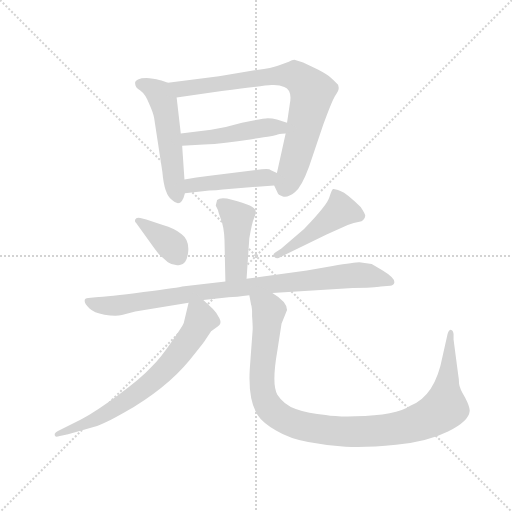
t = 0.00 s
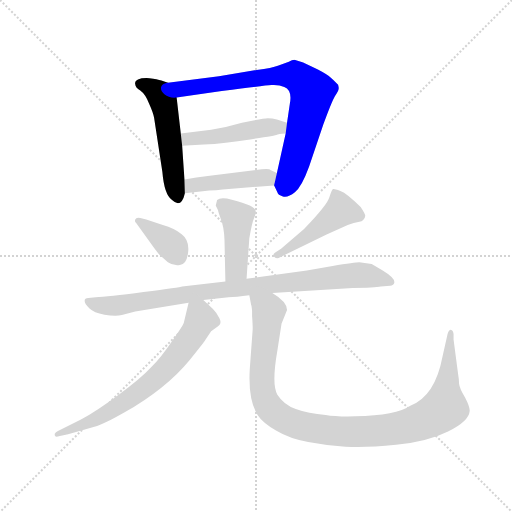
t = 1.51 s
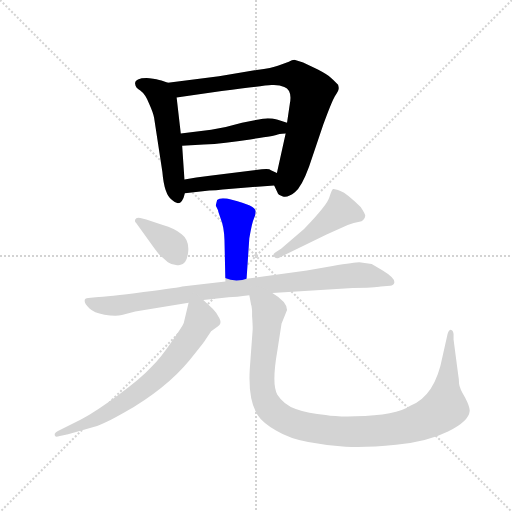
t = 3.03 s
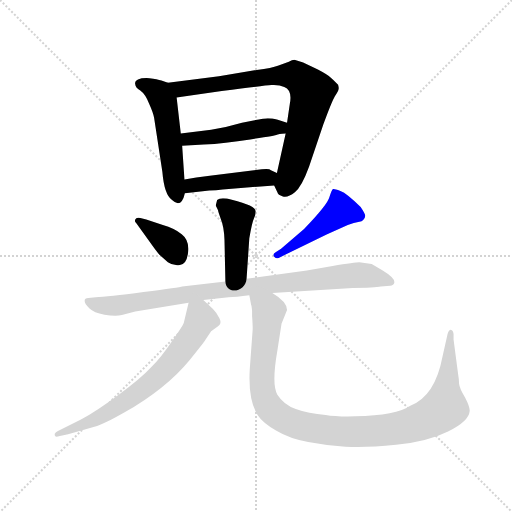
t = 4.54 s
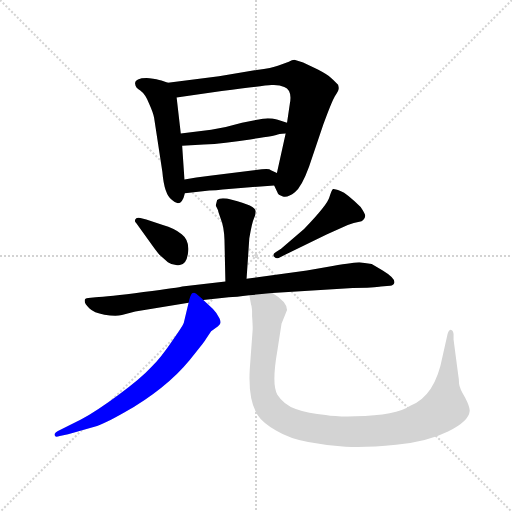
t = 6.06 s
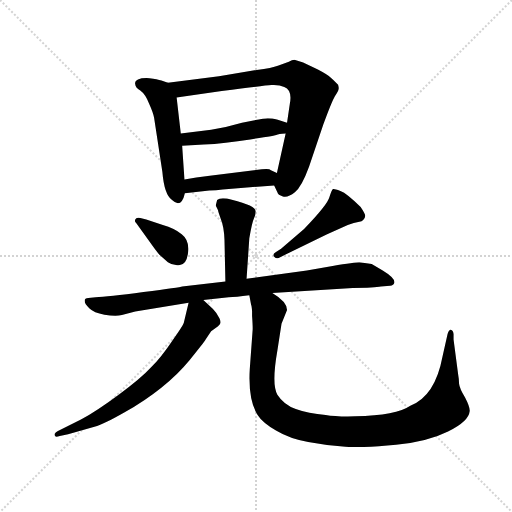
t = 7.57 s

The animated SVG that drew these frames (rendered in a browser with its animation timeline set to each time). Animation: 10 CSS @keyframes rules; one cycle of 7.57 s.

<svg version="1.1" viewBox="0 0 1024 1024" xmlns="http://www.w3.org/2000/svg">
  <g stroke="lightgray" stroke-dasharray="1,1" stroke-width="1" transform="scale(4, 4)">
    <line x1="0" y1="0" x2="256" y2="256"></line>
    <line x1="256" y1="0" x2="0" y2="256"></line>
    <line x1="128" y1="0" x2="128" y2="256"></line>
    <line x1="0" y1="128" x2="256" y2="128"></line>
  </g>
  <g transform="scale(0.92, -0.92) translate(60, -850)">
    <style type="text/css">
      
        @keyframes keyframes0 {
          from {
            stroke: blue;
            stroke-dashoffset: 528;
            stroke-width: 128;
          }
          63% {
            animation-timing-function: step-end;
            stroke: blue;
            stroke-dashoffset: 0;
            stroke-width: 128;
          }
          to {
            stroke: black;
            stroke-width: 1024;
          }
        }
        #make-me-a-hanzi-animation-0 {
          animation: keyframes0 0.6796875s both;
          animation-delay: 0s;
          animation-timing-function: linear;
        }
      
        @keyframes keyframes1 {
          from {
            stroke: blue;
            stroke-dashoffset: 797;
            stroke-width: 128;
          }
          72% {
            animation-timing-function: step-end;
            stroke: blue;
            stroke-dashoffset: 0;
            stroke-width: 128;
          }
          to {
            stroke: black;
            stroke-width: 1024;
          }
        }
        #make-me-a-hanzi-animation-1 {
          animation: keyframes1 0.8986002604166666s both;
          animation-delay: 0.6796875s;
          animation-timing-function: linear;
        }
      
        @keyframes keyframes2 {
          from {
            stroke: blue;
            stroke-dashoffset: 476;
            stroke-width: 128;
          }
          61% {
            animation-timing-function: step-end;
            stroke: blue;
            stroke-dashoffset: 0;
            stroke-width: 128;
          }
          to {
            stroke: black;
            stroke-width: 1024;
          }
        }
        #make-me-a-hanzi-animation-2 {
          animation: keyframes2 0.6373697916666666s both;
          animation-delay: 1.5782877604166665s;
          animation-timing-function: linear;
        }
      
        @keyframes keyframes3 {
          from {
            stroke: blue;
            stroke-dashoffset: 444;
            stroke-width: 128;
          }
          59% {
            animation-timing-function: step-end;
            stroke: blue;
            stroke-dashoffset: 0;
            stroke-width: 128;
          }
          to {
            stroke: black;
            stroke-width: 1024;
          }
        }
        #make-me-a-hanzi-animation-3 {
          animation: keyframes3 0.611328125s both;
          animation-delay: 2.215657552083333s;
          animation-timing-function: linear;
        }
      
        @keyframes keyframes4 {
          from {
            stroke: blue;
            stroke-dashoffset: 440;
            stroke-width: 128;
          }
          59% {
            animation-timing-function: step-end;
            stroke: blue;
            stroke-dashoffset: 0;
            stroke-width: 128;
          }
          to {
            stroke: black;
            stroke-width: 1024;
          }
        }
        #make-me-a-hanzi-animation-4 {
          animation: keyframes4 0.6080729166666666s both;
          animation-delay: 2.826985677083333s;
          animation-timing-function: linear;
        }
      
        @keyframes keyframes5 {
          from {
            stroke: blue;
            stroke-dashoffset: 376;
            stroke-width: 128;
          }
          55% {
            animation-timing-function: step-end;
            stroke: blue;
            stroke-dashoffset: 0;
            stroke-width: 128;
          }
          to {
            stroke: black;
            stroke-width: 1024;
          }
        }
        #make-me-a-hanzi-animation-5 {
          animation: keyframes5 0.5559895833333334s both;
          animation-delay: 3.4350585937499996s;
          animation-timing-function: linear;
        }
      
        @keyframes keyframes6 {
          from {
            stroke: blue;
            stroke-dashoffset: 468;
            stroke-width: 128;
          }
          60% {
            animation-timing-function: step-end;
            stroke: blue;
            stroke-dashoffset: 0;
            stroke-width: 128;
          }
          to {
            stroke: black;
            stroke-width: 1024;
          }
        }
        #make-me-a-hanzi-animation-6 {
          animation: keyframes6 0.630859375s both;
          animation-delay: 3.991048177083333s;
          animation-timing-function: linear;
        }
      
        @keyframes keyframes7 {
          from {
            stroke: blue;
            stroke-dashoffset: 920;
            stroke-width: 128;
          }
          75% {
            animation-timing-function: step-end;
            stroke: blue;
            stroke-dashoffset: 0;
            stroke-width: 128;
          }
          to {
            stroke: black;
            stroke-width: 1024;
          }
        }
        #make-me-a-hanzi-animation-7 {
          animation: keyframes7 0.9986979166666666s both;
          animation-delay: 4.621907552083333s;
          animation-timing-function: linear;
        }
      
        @keyframes keyframes8 {
          from {
            stroke: blue;
            stroke-dashoffset: 700;
            stroke-width: 128;
          }
          69% {
            animation-timing-function: step-end;
            stroke: blue;
            stroke-dashoffset: 0;
            stroke-width: 128;
          }
          to {
            stroke: black;
            stroke-width: 1024;
          }
        }
        #make-me-a-hanzi-animation-8 {
          animation: keyframes8 0.8196614583333334s both;
          animation-delay: 5.62060546875s;
          animation-timing-function: linear;
        }
      
        @keyframes keyframes9 {
          from {
            stroke: blue;
            stroke-dashoffset: 1083;
            stroke-width: 128;
          }
          78% {
            animation-timing-function: step-end;
            stroke: blue;
            stroke-dashoffset: 0;
            stroke-width: 128;
          }
          to {
            stroke: black;
            stroke-width: 1024;
          }
        }
        #make-me-a-hanzi-animation-9 {
          animation: keyframes9 1.13134765625s both;
          animation-delay: 6.440266927083333s;
          animation-timing-function: linear;
        }
      
    </style>
    
      <path d="M 305 670 L 291 675 Q 282 678 265 680 Q 248 681 240 677 Q 232 673 234 667 Q 234 660 245 653 Q 256 645 264 625 Q 273 605 275 594 L 293 476 Q 297 427 314 415 Q 334 396 342 430 L 341 460 L 336 533 L 333 560 L 324 638 C 321 664 321 664 305 670 Z" fill="lightgray"></path>
    
      <path d="M 536 447 L 543 432 Q 544 426 555 423 Q 566 420 581 432 Q 596 444 612 488 L 643 580 Q 661 629 668 641 Q 676 653 676 656 Q 677 659 675 666 Q 665 676 658 682 Q 652 688 631 699 L 599 714 L 580 720 Q 575 720 568 716 L 544 707 Q 532 702 498 698 L 416 684 L 305 670 C 275 666 294 634 324 638 L 422 652 Q 514 664 530 665 Q 547 666 558 661 Q 576 654 570 624 L 564 583 L 561 560 L 542 474 C 536 447 536 447 536 447 Z" fill="lightgray"></path>
    
      <path d="M 399 568 L 333 560 C 303 556 306 531 336 533 L 383 536 Q 428 538 484 547 Q 540 555 542 557 Q 544 559 561 560 C 591 562 593 574 564 583 L 542 590 Q 532 593 522 593 Q 512 593 466 583 Q 433 573 399 568 Z" fill="lightgray"></path>
    
      <path d="M 342 430 L 395 436 Q 410 436 424 438 L 536 447 C 566 449 569 461 542 474 L 529 480 Q 526 484 509 482 L 396 468 Q 365 464 341 460 C 311 455 312 427 342 430 Z" fill="lightgray"></path>
    
      <path d="M 476 244 L 482 332 Q 488 367 492 375 Q 496 383 496 390 Q 496 396 483 403 Q 470 410 444 416 Q 419 422 412 415 L 409 403 L 414 393 Q 414 391 420 374 Q 427 357 428 329 L 430 238 C 431 208 474 214 476 244 Z" fill="lightgray"></path>
    
      <path d="M 236 365 L 270 318 Q 280 304 286 297 L 305 280 Q 316 272 331 274 Q 346 275 349 302 Q 352 328 335 341 Q 319 354 294 361 L 258 373 L 245 376 Q 236 378 234 373 Q 232 368 236 365 Z" fill="lightgray"></path>
    
      <path d="M 551 309 L 540 302 Q 531 297 536 292 Q 542 286 549 291 L 650 340 L 696 361 Q 707 365 726 369 Q 734 374 734 382 Q 732 388 724 400 Q 694 430 680 435 Q 666 440 664 439 Q 661 437 656 421 Q 652 405 601 352 L 551 309 Z" fill="lightgray"></path>
    
      <path d="M 532 213 L 707 224 Q 755 224 768 227 L 788 229 Q 796 230 797 235 Q 800 245 772 262 L 748 276 Q 731 279 721 280 Q 712 280 663 272 L 607 262 L 476 244 L 430 238 L 336 227 Q 332 225 252 215 Q 173 204 148 204 L 132 202 Q 124 202 124 196 Q 124 189 134 180 Q 144 170 167 166 Q 190 162 205 165 L 234 173 L 350 192 L 382 198 L 437 204 Q 452 204 482 208 L 532 213 Z" fill="lightgray"></path>
    
      <path d="M 350 192 L 340 150 Q 340 145 315 110 Q 291 74 268 51 Q 246 27 198 -8 Q 151 -43 116 -62 L 66 -87 Q 61 -89 59 -93 Q 58 -97 61 -99 Q 63 -100 70 -98 L 88 -94 L 151 -76 Q 166 -72 210 -47 Q 301 5 352 67 Q 382 104 387 112 L 399 130 L 414 141 Q 423 146 417 158 Q 411 170 403 178 L 382 198 C 360 219 357 221 350 192 Z" fill="lightgray"></path>
    
      <path d="M 488 174 L 488 163 Q 490 136 489 130 L 483 48 Q 479 -19 500 -52 Q 510 -68 540 -86 Q 570 -104 610 -111 Q 651 -119 691 -121 Q 732 -124 801 -117 Q 870 -110 914 -88 Q 959 -66 961 -44 Q 962 -35 951 -14 Q 939 6 938 16 Q 938 25 936 36 L 926 112 L 926 124 Q 925 132 920 133 Q 916 133 913 124 L 902 75 Q 886 -11 832 -32 Q 802 -53 712 -55 Q 671 -56 648 -52 Q 610 -49 583 -39 Q 557 -30 543 -8 Q 530 14 543 88 L 552 146 L 564 176 Q 564 194 532 213 C 508 231 476 237 482 208 L 486 187 Q 487 186 488 174 Z" fill="lightgray"></path>
    
    
      <clipPath id="make-me-a-hanzi-clip-0">
        <path d="M 305 670 L 291 675 Q 282 678 265 680 Q 248 681 240 677 Q 232 673 234 667 Q 234 660 245 653 Q 256 645 264 625 Q 273 605 275 594 L 293 476 Q 297 427 314 415 Q 334 396 342 430 L 341 460 L 336 533 L 333 560 L 324 638 C 321 664 321 664 305 670 Z"></path>
      </clipPath>
      <path clip-path="url(#make-me-a-hanzi-clip-0)" d="M 245 667 L 279 652 L 296 627 L 320 443 L 327 425" fill="none" id="make-me-a-hanzi-animation-0" stroke-dasharray="400 800" stroke-linecap="round"></path>
    
      <clipPath id="make-me-a-hanzi-clip-1">
        <path d="M 536 447 L 543 432 Q 544 426 555 423 Q 566 420 581 432 Q 596 444 612 488 L 643 580 Q 661 629 668 641 Q 676 653 676 656 Q 677 659 675 666 Q 665 676 658 682 Q 652 688 631 699 L 599 714 L 580 720 Q 575 720 568 716 L 544 707 Q 532 702 498 698 L 416 684 L 305 670 C 275 666 294 634 324 638 L 422 652 Q 514 664 530 665 Q 547 666 558 661 Q 576 654 570 624 L 564 583 L 561 560 L 542 474 C 536 447 536 447 536 447 Z"></path>
      </clipPath>
      <path clip-path="url(#make-me-a-hanzi-clip-1)" d="M 313 668 L 343 657 L 510 683 L 572 687 L 599 673 L 619 650 L 617 636 L 571 466 L 563 451 L 553 450" fill="none" id="make-me-a-hanzi-animation-1" stroke-dasharray="669 1338" stroke-linecap="round"></path>
    
      <clipPath id="make-me-a-hanzi-clip-2">
        <path d="M 399 568 L 333 560 C 303 556 306 531 336 533 L 383 536 Q 428 538 484 547 Q 540 555 542 557 Q 544 559 561 560 C 591 562 593 574 564 583 L 542 590 Q 532 593 522 593 Q 512 593 466 583 Q 433 573 399 568 Z"></path>
      </clipPath>
      <path clip-path="url(#make-me-a-hanzi-clip-2)" d="M 340 554 L 349 548 L 402 552 L 556 578" fill="none" id="make-me-a-hanzi-animation-2" stroke-dasharray="348 696" stroke-linecap="round"></path>
    
      <clipPath id="make-me-a-hanzi-clip-3">
        <path d="M 342 430 L 395 436 Q 410 436 424 438 L 536 447 C 566 449 569 461 542 474 L 529 480 Q 526 484 509 482 L 396 468 Q 365 464 341 460 C 311 455 312 427 342 430 Z"></path>
      </clipPath>
      <path clip-path="url(#make-me-a-hanzi-clip-3)" d="M 348 438 L 362 448 L 532 469" fill="none" id="make-me-a-hanzi-animation-3" stroke-dasharray="316 632" stroke-linecap="round"></path>
    
      <clipPath id="make-me-a-hanzi-clip-4">
        <path d="M 476 244 L 482 332 Q 488 367 492 375 Q 496 383 496 390 Q 496 396 483 403 Q 470 410 444 416 Q 419 422 412 415 L 409 403 L 414 393 Q 414 391 420 374 Q 427 357 428 329 L 430 238 C 431 208 474 214 476 244 Z"></path>
      </clipPath>
      <path clip-path="url(#make-me-a-hanzi-clip-4)" d="M 420 407 L 456 377 L 454 265 L 437 246" fill="none" id="make-me-a-hanzi-animation-4" stroke-dasharray="312 624" stroke-linecap="round"></path>
    
      <clipPath id="make-me-a-hanzi-clip-5">
        <path d="M 236 365 L 270 318 Q 280 304 286 297 L 305 280 Q 316 272 331 274 Q 346 275 349 302 Q 352 328 335 341 Q 319 354 294 361 L 258 373 L 245 376 Q 236 378 234 373 Q 232 368 236 365 Z"></path>
      </clipPath>
      <path clip-path="url(#make-me-a-hanzi-clip-5)" d="M 241 370 L 316 314 L 329 291" fill="none" id="make-me-a-hanzi-animation-5" stroke-dasharray="248 496" stroke-linecap="round"></path>
    
      <clipPath id="make-me-a-hanzi-clip-6">
        <path d="M 551 309 L 540 302 Q 531 297 536 292 Q 542 286 549 291 L 650 340 L 696 361 Q 707 365 726 369 Q 734 374 734 382 Q 732 388 724 400 Q 694 430 680 435 Q 666 440 664 439 Q 661 437 656 421 Q 652 405 601 352 L 551 309 Z"></path>
      </clipPath>
      <path clip-path="url(#make-me-a-hanzi-clip-6)" d="M 666 434 L 678 407 L 677 388 L 543 295" fill="none" id="make-me-a-hanzi-animation-6" stroke-dasharray="340 680" stroke-linecap="round"></path>
    
      <clipPath id="make-me-a-hanzi-clip-7">
        <path d="M 532 213 L 707 224 Q 755 224 768 227 L 788 229 Q 796 230 797 235 Q 800 245 772 262 L 748 276 Q 731 279 721 280 Q 712 280 663 272 L 607 262 L 476 244 L 430 238 L 336 227 Q 332 225 252 215 Q 173 204 148 204 L 132 202 Q 124 202 124 196 Q 124 189 134 180 Q 144 170 167 166 Q 190 162 205 165 L 234 173 L 350 192 L 382 198 L 437 204 Q 452 204 482 208 L 532 213 Z"></path>
      </clipPath>
      <path clip-path="url(#make-me-a-hanzi-clip-7)" d="M 132 194 L 188 185 L 361 213 L 711 252 L 741 251 L 789 237" fill="none" id="make-me-a-hanzi-animation-7" stroke-dasharray="792 1584" stroke-linecap="round"></path>
    
      <clipPath id="make-me-a-hanzi-clip-8">
        <path d="M 350 192 L 340 150 Q 340 145 315 110 Q 291 74 268 51 Q 246 27 198 -8 Q 151 -43 116 -62 L 66 -87 Q 61 -89 59 -93 Q 58 -97 61 -99 Q 63 -100 70 -98 L 88 -94 L 151 -76 Q 166 -72 210 -47 Q 301 5 352 67 Q 382 104 387 112 L 399 130 L 414 141 Q 423 146 417 158 Q 411 170 403 178 L 382 198 C 360 219 357 221 350 192 Z"></path>
      </clipPath>
      <path clip-path="url(#make-me-a-hanzi-clip-8)" d="M 357 183 L 377 156 L 338 92 L 281 30 L 221 -17 L 157 -57 L 65 -94" fill="none" id="make-me-a-hanzi-animation-8" stroke-dasharray="572 1144" stroke-linecap="round"></path>
    
      <clipPath id="make-me-a-hanzi-clip-9">
        <path d="M 488 174 L 488 163 Q 490 136 489 130 L 483 48 Q 479 -19 500 -52 Q 510 -68 540 -86 Q 570 -104 610 -111 Q 651 -119 691 -121 Q 732 -124 801 -117 Q 870 -110 914 -88 Q 959 -66 961 -44 Q 962 -35 951 -14 Q 939 6 938 16 Q 938 25 936 36 L 926 112 L 926 124 Q 925 132 920 133 Q 916 133 913 124 L 902 75 Q 886 -11 832 -32 Q 802 -53 712 -55 Q 671 -56 648 -52 Q 610 -49 583 -39 Q 557 -30 543 -8 Q 530 14 543 88 L 552 146 L 564 176 Q 564 194 532 213 C 508 231 476 237 482 208 L 486 187 Q 487 186 488 174 Z"></path>
      </clipPath>
      <path clip-path="url(#make-me-a-hanzi-clip-9)" d="M 489 204 L 524 174 L 509 38 L 515 -17 L 527 -38 L 549 -56 L 609 -79 L 699 -89 L 788 -84 L 860 -65 L 900 -42 L 907 -36 L 920 126" fill="none" id="make-me-a-hanzi-animation-9" stroke-dasharray="955 1910" stroke-linecap="round"></path>
    
  </g>
</svg>
